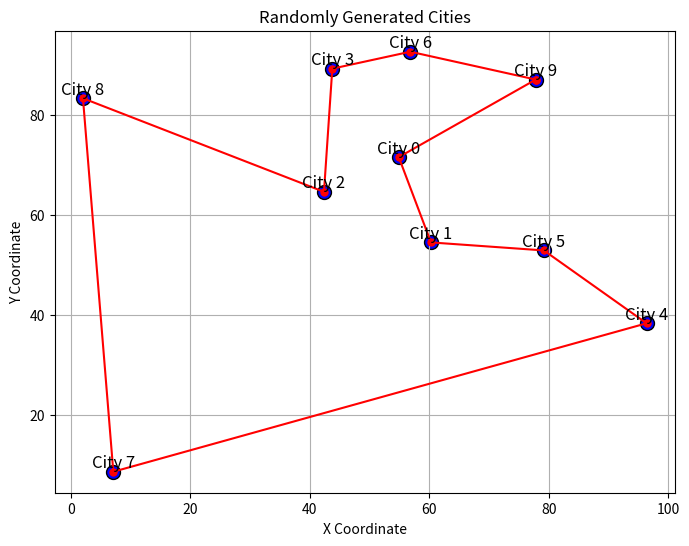

Here is the Python script that generated this plot:
import numpy as np
import random
import matplotlib.pyplot as plt
import time
class GeneticAlgorithm:
    def __init__(self, distances, n_population=10, n_generations=100, mutation_rate=0.01):
        # Khởi tạo các thuộc tính của thuật toán di truyền
        self.distances = distances  # Ma trận khoảng cách giữa các thành phố
        self.n_population = n_population  # Số lượng cá thể trong quần thể
        self.n_generations = n_generations  # Số thế hệ tiến hóa
        self.mutation_rate = mutation_rate  # Tỷ lệ đột biến
        # Tạo ngẫu nhiên các cá thể trong quần thể ban đầu
        self.population = [np.random.permutation(len(distances)) for _ in range(n_population)]
    
    def fitness(self, chromosome):
        # Hàm tính độ thích nghi của một cá thể (độ dài của đường đi)
        return sum([self.distances[chromosome[i], chromosome[i + 1]] for i in range(-1, len(chromosome) - 1)])
    
    def select(self, population):
        # Tính toán fitness cho mỗi cá thể trong quần thể. Fitness càng thấp (tổng khoảng cách càng ngắn) càng tốt.
        fitnesses = np.array([self.fitness(chromosome) for chromosome in population])
    
        # Chuyển đổi fitness thành một giá trị mà ở đó cá thể có tổng khoảng cách ngắn nhất có giá trị fitness cao nhất
        fitnesses = np.max(fitnesses) - fitnesses
    
        # Kiểm tra nếu tất cả các cá thể có cùng fitness (tức là tất cả các khoảng cách tổng là như nhau)
        if np.sum(fitnesses) == 0:
            # Nếu tất cả các fitness là bằng nhau (không có sự khác biệt), chọn một cá thể ngẫu nhiên
            return population[np.random.randint(len(population))]
    
        # Chuẩn hóa các giá trị fitness để chúng cộng lại thành 1, tạo thành một phân phối xác suất
        fitnesses = fitnesses / np.sum(fitnesses)
    
        # Chọn một cá thể từ quần thể dựa trên phân phối xác suất đã tính, cá thể càng có fitness cao càng có xác suất cao được chọn
        idx = np.random.choice(np.arange(len(population)), p=fitnesses)
    
        # Trả về cá thể đã chọn
        return population[idx]

    
    def crossover(self, parent1, parent2):
        # Hàm lai ghép giữa hai cá thể để tạo ra các cá thể con mới
        size = len(parent1)
        c1, c2 = np.zeros(size, dtype=int), np.zeros(size, dtype=int)
        cut1, cut2 = sorted(random.sample(range(size), 2))
        c1_in, c2_in = parent1[cut1:cut2], parent2[cut1:cut2]
        c1[cut1:cut2], c2[cut1:cut2] = c1_in, c2_in
        fill_pos = list(range(cut1)) + list(range(cut2, size))
        for i in fill_pos:
            for j in range(size):
                if parent2[j] not in c1:
                    c1[i] = parent2[j]
                    break
            for j in range(size):
                if parent1[j] not in c2:
                    c2[i] = parent1[j]
                    break
        return [c1, c2]
    
    def mutate(self, chromosome):
        # Hàm đột biến để tạo ra sự đa dạng trong quần thể
        for i in range(len(chromosome)):
            if random.random() < self.mutation_rate:
                j = random.randint(0, len(chromosome) - 1)
                chromosome[i], chromosome[j] = chromosome[j], chromosome[i]
        return chromosome
    
    def run(self):
        # Hàm chạy thuật toán di truyền qua các thế hệ
        for _ in range(self.n_generations):
            new_population = []
            for _ in range(self.n_population // 2):
                # Chọn lọc và lai ghép để tạo ra thế hệ mới
                parent1, parent2 = self.select(self.population), self.select(self.population)
                child1, child2 = self.crossover(parent1, parent2)
                new_population.extend([self.mutate(child1), self.mutate(child2)])
            self.population = new_population
        # Trả về cá thể có đường đi ngắn nhất trong quần thể cuối cùng
        return min(self.population, key=self.fitness)


def generate_random_cities(n_cities):
    np.random.seed(0)  # Để kết quả có thể lặp lại
    cities = np.random.rand(n_cities, 2) * 100  # Tạo ngẫu nhiên tọa độ cho các thành phố trong một phạm vi 0-100
    distances = np.zeros((n_cities, n_cities))  # Khởi tạo ma trận khoảng cách
    city_names = [f"City {i}" for i in range(n_cities)]  # Tạo tên các thành phố

    # Tính toán và làm tròn khoảng cách giữa các thành phố
    for i in range(n_cities):
        for j in range(n_cities):
            distance = np.linalg.norm(cities[i] - cities[j])
            distances[i][j] = np.round(distance)

    return distances, city_names, cities

# Sử dụng hàm để tạo ma trận khoảng cách và tên các thành phố
distances, city_names, cities = generate_random_cities(10)

# Sử dụng ma trận khoảng cách để chạy thuật toán di truyền
start_time = time.time()

genetic_algorithm = GeneticAlgorithm(distances, n_population=10, n_generations=100, mutation_rate=0.01)
best_route = genetic_algorithm.run()
end_time = time.time()
print("Best route: ", best_route)
print("Best distance: ", genetic_algorithm.fitness(best_route))
execution_time = end_time - start_time
print(f"Execution time: {execution_time:.2f} seconds")

# Vẽ các thành phố
plt.figure(figsize=(8, 6))
plt.scatter(cities[:,0], cities[:,1], c='blue', edgecolors='black', s=100)
for i, city in enumerate(city_names):
    plt.text(cities[i,0], cities[i,1], city, fontsize=12, ha='center', va='bottom')
plt.title('Randomly Generated Cities')
plt.xlabel('X Coordinate')
plt.ylabel('Y Coordinate')

# Vẽ đường đi tốt nhất
route_coords = cities[best_route]
route_coords = np.append(route_coords, [route_coords[0]], axis=0)
plt.plot(route_coords[:,0], route_coords[:,1], linestyle='-', marker='o', markersize=5, color='red')

plt.grid(True)
plt.show()
